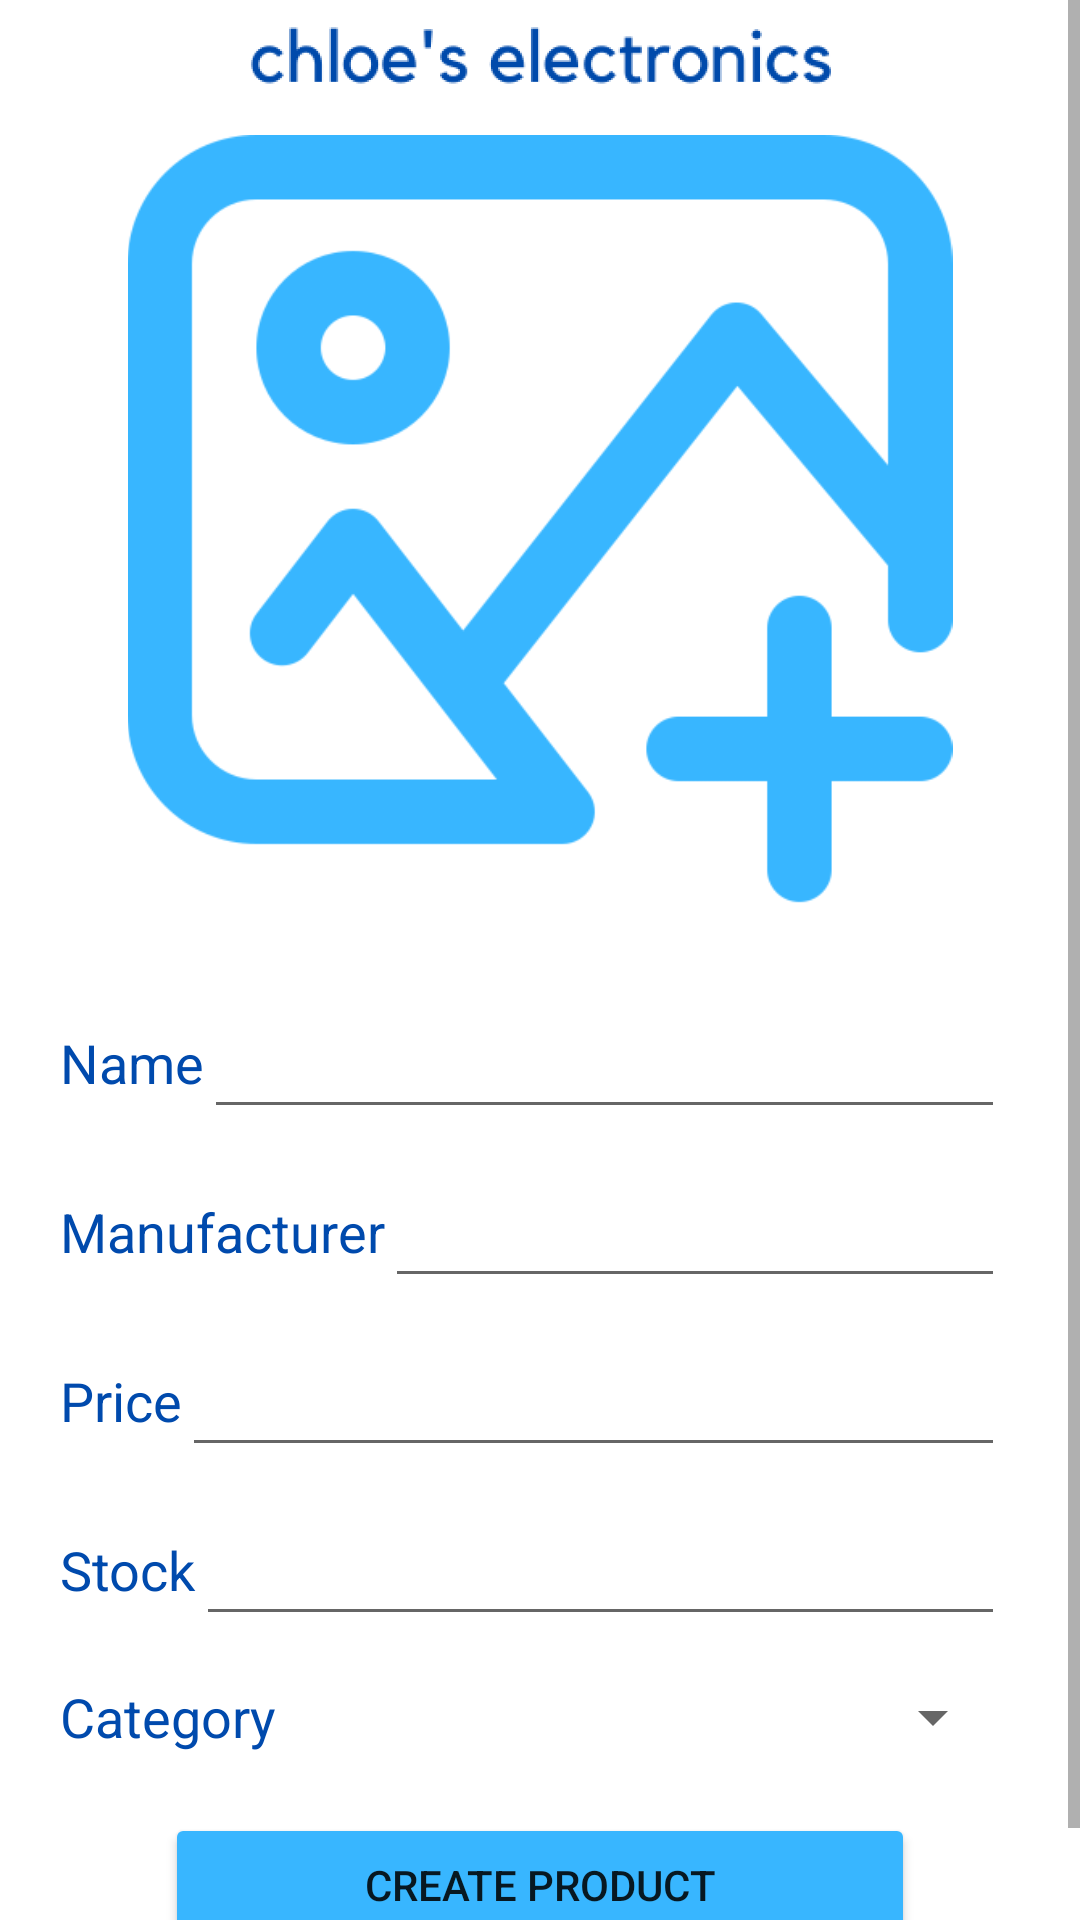

The Android layout XML behind this screen, and the referenced resources:
<!-- AndroidManifest.xml: application theme Theme.ElectronicsStore -->
<!-- res/layout/activity_create_product.xml -->
<?xml version="1.0" encoding="utf-8"?>
<ScrollView xmlns:android="http://schemas.android.com/apk/res/android"
    xmlns:app="http://schemas.android.com/apk/res-auto"
    xmlns:tools="http://schemas.android.com/tools"
    android:layout_width="match_parent"
    android:layout_height="match_parent"
    tools:context=".CreateProductActivity">

    <RelativeLayout
        android:layout_width="match_parent"
        android:layout_height="match_parent">

    <ImageView
        android:id="@+id/logo"
        android:layout_width="match_parent"
        android:layout_height="40dp"
        app:srcCompat="@drawable/electronics" />

    <ImageView
        android:id="@+id/addImage"
        android:layout_width="match_parent"
        android:layout_marginHorizontal="30dp"
        android:layout_marginTop="5dp"
        android:layout_below="@id/logo"
        android:layout_height="275dp"
        app:srcCompat="@drawable/add_image" />

   <TextView
       android:id="@+id/Name"
       android:layout_width="wrap_content"
       android:layout_height="wrap_content"
       android:textSize="18sp"
       android:layout_marginLeft="20dp"
       android:layout_marginBottom="10dp"
       android:layout_alignBottom="@id/nameET"
       android:textColor="@color/navy"
       android:text="Name"/>

    <EditText
        android:id="@+id/nameET"
        android:layout_below="@id/addImage"
        android:layout_width="match_parent"
        android:layout_marginRight="25dp"
        android:layout_marginTop="15dp"
        android:layout_height="wrap_content"
        android:layout_toRightOf="@id/Name"
        android:textSize="18sp"
        />
    <TextView
        android:id="@+id/Manufacturer"
        android:layout_width="wrap_content"
        android:layout_height="wrap_content"
        android:layout_alignBottom="@id/manufacturerET"
        android:textSize="18sp"
        android:layout_marginLeft="20dp"
        android:layout_marginBottom="10dp"
        android:textColor="@color/navy"
        android:text="Manufacturer"/>

    <EditText
        android:id="@+id/manufacturerET"
        android:layout_width="match_parent"
        android:layout_marginRight="25dp"
        android:layout_marginTop="15dp"
        android:layout_height="wrap_content"
        android:layout_below="@id/nameET"
        android:layout_toRightOf="@id/Manufacturer"
        android:textSize="18sp"

        />

    <TextView
        android:id="@+id/Price"
        android:layout_width="wrap_content"
        android:layout_height="wrap_content"
        android:layout_alignBottom="@id/priceET"
        android:textSize="18sp"
        android:layout_marginLeft="20dp"
        android:layout_marginBottom="10dp"
        android:textColor="@color/navy"
        android:text="Price"/>

    <EditText
        android:id="@+id/priceET"
        android:layout_width="match_parent"
        android:layout_marginRight="25dp"
        android:layout_marginTop="15dp"
        android:layout_height="wrap_content"
        android:layout_toRightOf="@id/Price"
        android:layout_below="@id/manufacturerET"
        android:inputType="numberDecimal"
        android:textSize="18sp"
        />
    <TextView
        android:id="@+id/Stock"
        android:layout_width="wrap_content"
        android:layout_height="wrap_content"
        android:layout_alignBottom="@id/stockET"
        android:textSize="18sp"
        android:layout_marginLeft="20dp"
        android:layout_marginBottom="10dp"
        android:textColor="@color/navy"
        android:text="Stock"/>

    <EditText
        android:id="@+id/stockET"
        android:layout_width="match_parent"
        android:layout_marginRight="25dp"
        android:layout_marginTop="15dp"
        android:layout_toRightOf="@id/Stock"
        android:layout_height="wrap_content"
        android:layout_below="@id/priceET"
        android:inputType="number"
        android:textSize="18sp"
        />

    <TextView
        android:id="@+id/Category"
        android:layout_width="wrap_content"
        android:layout_height="wrap_content"
        android:layout_alignBottom="@id/spinner"
        android:layout_marginLeft="20dp"
        android:text="Category"
        android:textColor="@color/navy"
        android:textSize="18sp" />

    <Spinner
        android:id="@+id/spinner"
        android:layout_width="match_parent"
        android:layout_height="wrap_content"
        android:layout_below="@id/stockET"
        android:layout_toRightOf="@id/Category"
        android:spinnerMode="dropdown"
        android:layout_marginTop="15dp"
        android:layout_marginRight="25dp"/>

    <Button
        android:id="@+id/createProduct"
        android:layout_width="250dp"
        android:layout_height="wrap_content"
        android:layout_margin="20dp"
        android:layout_below="@id/Category"
        android:layout_centerHorizontal="true"
        android:text="create product"
        android:backgroundTint="#38B6FF"/>

    </RelativeLayout>

</ScrollView>
<!-- resources referenced by this layout -->
<resources>
  <color name="navy">#004AAD</color>
  <!-- drawable add_image: png bitmap (drawable, 41366 bytes) -->
  <!-- drawable electronics: png bitmap (drawable, 17825 bytes) -->
  <style name="Theme.ElectronicsStore" parent="Theme.MaterialComponents.DayNight.NoActionBar">
          
          <item name="colorPrimary">@color/purple_500</item>
          <item name="colorPrimaryVariant">@color/purple_700</item>
          <item name="colorOnPrimary">@color/white</item>
          
          <item name="colorSecondary">@color/teal_200</item>
          <item name="colorSecondaryVariant">@color/teal_700</item>
          <item name="colorOnSecondary">@color/black</item>
          
          <item name="android:statusBarColor" tools:targetApi="l">?attr/colorPrimaryVariant</item>
          
      </style>
  <color name="purple_500">#FF6200EE</color>
  <color name="purple_700">#FF3700B3</color>
  <color name="white">#FFFFFFFF</color>
  <color name="teal_200">#FF03DAC5</color>
  <color name="teal_700">#FF018786</color>
  <color name="black">#FF000000</color>
</resources>
